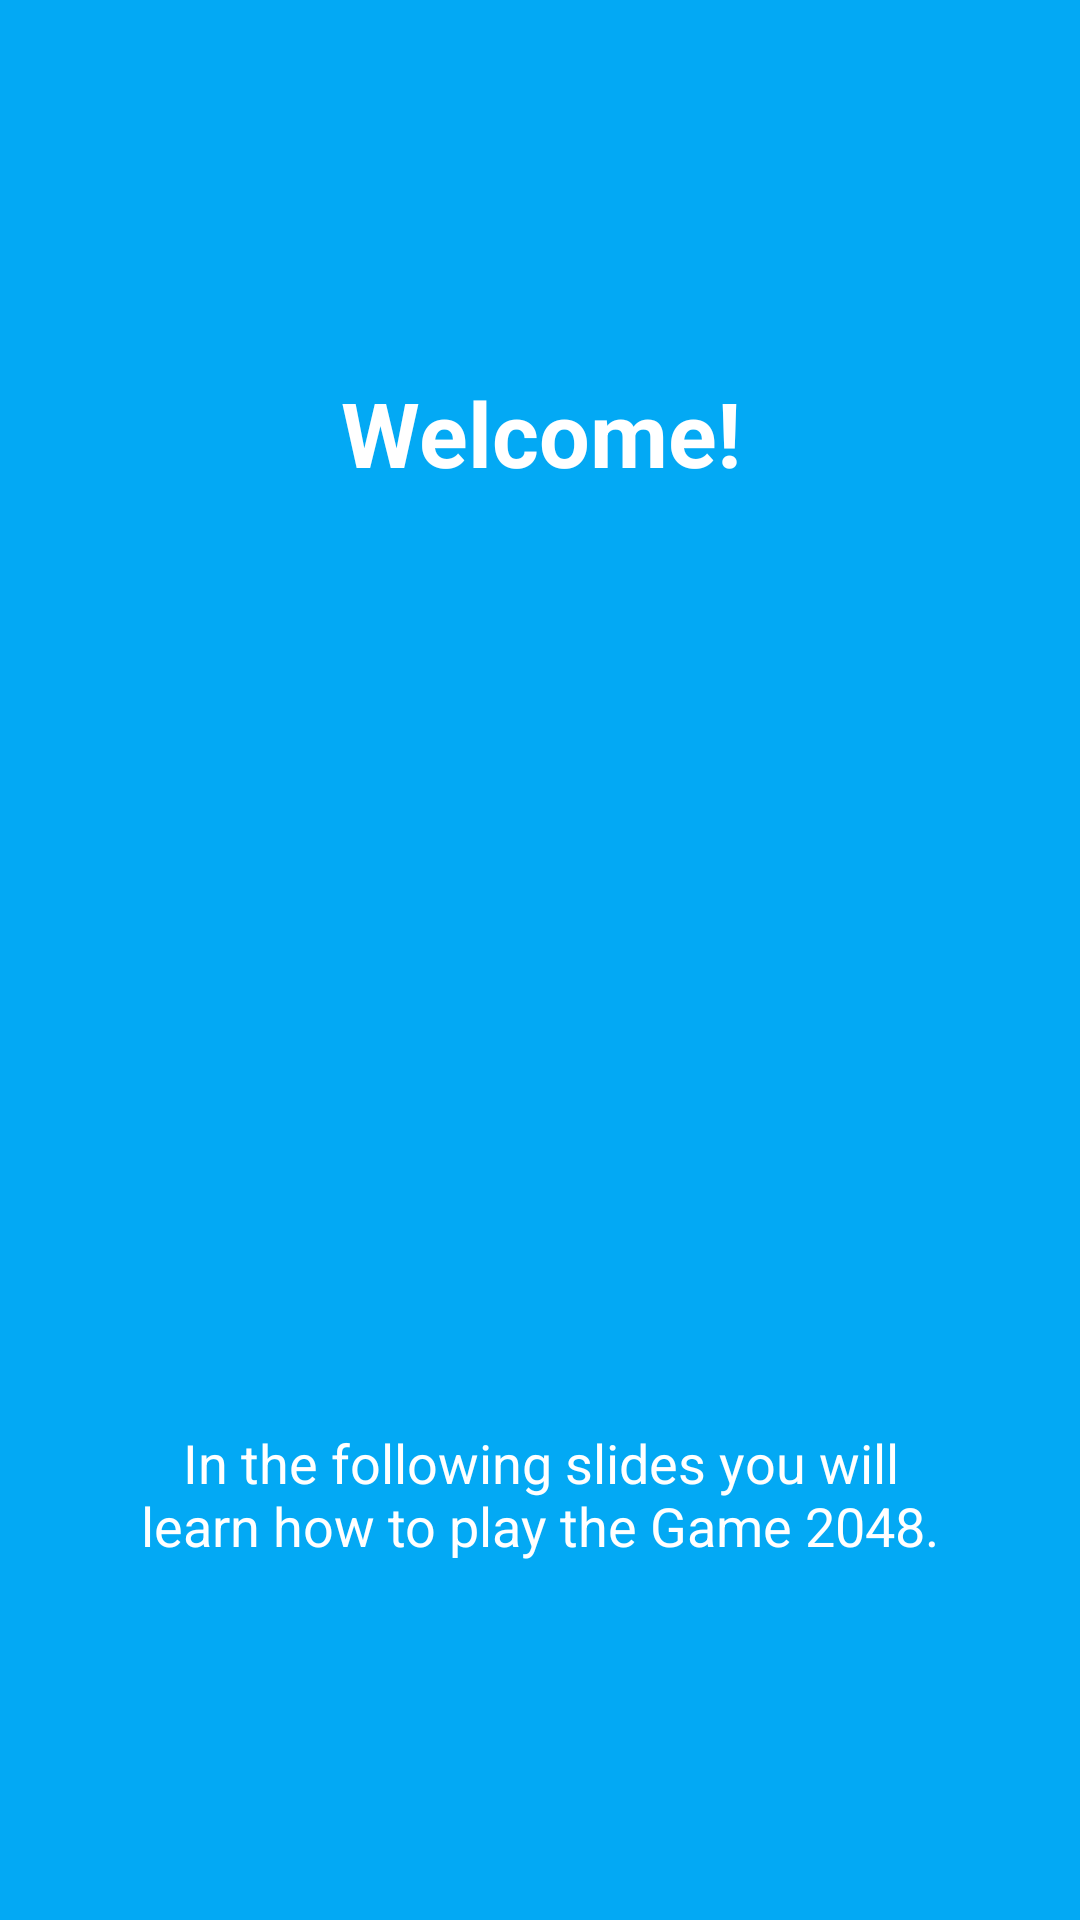

This screen was rendered from an Android layout file. Write that file and the resources it references.
<!-- AndroidManifest.xml: application theme AppTheme -->
<!-- res/layout/tutorial_slide1.xml -->
<?xml version="1.0" encoding="utf-8"?>
<RelativeLayout xmlns:android="http://schemas.android.com/apk/res/android"
    xmlns:tools="http://schemas.android.com/tools"
    android:layout_width="match_parent"
    android:layout_height="match_parent"
    android:background="@color/colorAccent">

    <LinearLayout
        android:layout_width="wrap_content"
        android:layout_height="match_parent"
        android:layout_alignParentStart="true"
        android:layout_alignParentTop="true"
        android:gravity="center_vertical|center_horizontal"
        android:orientation="vertical">


        <TextView
            android:layout_width="wrap_content"
            android:layout_height="wrap_content"
            android:layout_marginBottom="10dp"
            android:layout_marginTop="5dp"
            android:gravity="center_horizontal"
            android:text="@string/Tutorial_Titel"
            android:textColor="@android:color/white"
            android:textSize="@dimen/slide_title"
            android:textStyle="bold" />

        <ImageView
            android:id="@+id/image1"
            android:layout_width="267dp"
            android:layout_height="281dp" />

        <TextView
            android:layout_width="wrap_content"
            android:layout_height="wrap_content"
            android:layout_marginTop="20dp"
            android:gravity="center"
            android:paddingLeft="@dimen/desc_padding"
            android:paddingRight="@dimen/desc_padding"
            android:text="@string/Tutorial_Instruction"
            android:textAlignment="center"
            android:textColor="@android:color/white"
            android:textSize="18sp" />

    </LinearLayout>
</RelativeLayout>
<!-- resources referenced by this layout -->
<resources>
  <color name="colorAccent">#03A9F4</color>
  <dimen name="desc_padding">40dp</dimen>
  <dimen name="slide_title">30dp</dimen>
  <string name="Tutorial_Instruction">In the following slides you will learn how to play the Game 2048.</string>
  <string name="Tutorial_Titel">Welcome!</string>
  <style name="AppTheme" parent="Theme.AppCompat.Light.DarkActionBar">
          
          <item name="colorPrimary">@color/colorPrimary</item>
          <item name="colorPrimaryDark">@color/colorPrimaryDark</item>
          <item name="colorAccent">@color/colorAccent</item>
      </style>
  <color name="colorPrimary">#03A9F4</color>
  <color name="colorPrimaryDark">#03A9F4</color>
</resources>
